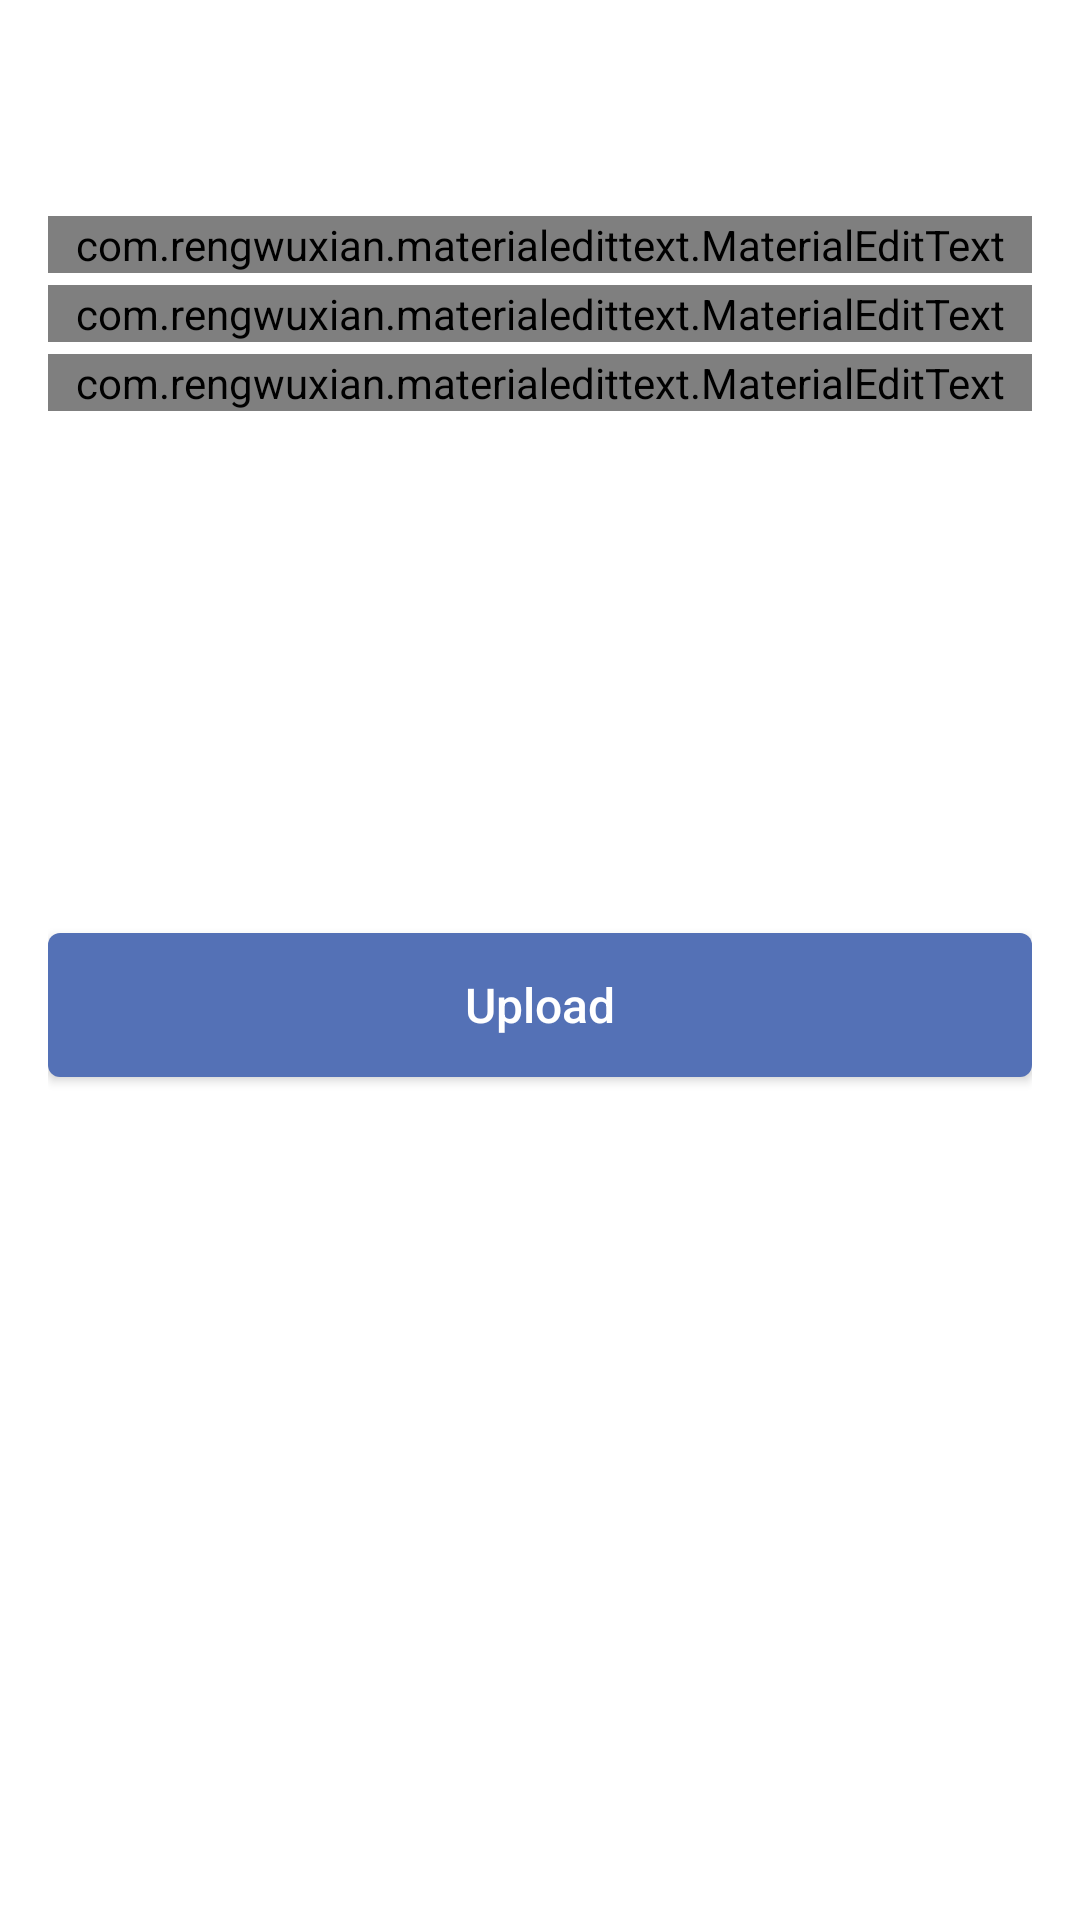

Layout XML and referenced resources for this Android screen:
<!-- AndroidManifest.xml: application theme AppTheme -->
<!-- res/layout/activity_ngocreate_post_event.xml -->
<?xml version="1.0" encoding="utf-8"?>
<LinearLayout xmlns:android="http://schemas.android.com/apk/res/android"
    xmlns:tools="http://schemas.android.com/tools"
    android:layout_width="match_parent"
    android:layout_height="wrap_content"
    android:clickable="true"
    android:id="@+id/layoutEvents"
    android:orientation="vertical"
    android:padding="@dimen/app_normal_margin">

    <LinearLayout
        android:layout_width="match_parent"
        android:layout_height="wrap_content"
        android:layout_marginBottom="2dp"
        android:gravity="center_vertical"
        android:orientation="horizontal">

        <ImageView
            android:id="@+id/ivNGOPhoto"
            android:layout_width="50dp"
            android:layout_height="50dp"
            android:layout_marginEnd="@dimen/app_normal_margin"
            android:scaleType="centerCrop"
            tools:src="@tools:sample/avatars" />

        <LinearLayout
            android:weightSum="2"
            android:orientation="vertical"
            android:layout_width="match_parent"
            android:layout_height="wrap_content">

            <TextView
                android:layout_weight="1"
                android:id="@+id/tvNGOName"
                android:layout_width="match_parent"
                android:layout_height="wrap_content"
                android:textColor="#333333"
                android:textSize="16sp"
                tools:text="@tools:sample/full_names" />

        </LinearLayout>
    </LinearLayout>

    <com.rengwuxian.materialedittext.MaterialEditText
        android:id="@+id/edtPostTitle"
        android:hint="Event post title"
        android:inputType="text"
        style="@style/METStyle" />

    <com.rengwuxian.materialedittext.MaterialEditText
        android:id="@+id/edtPostDesc"
        android:lines="3"
        android:hint="Event post description"
        android:inputType="textMultiLine"
        style="@style/METStyle" />

    <com.rengwuxian.materialedittext.MaterialEditText
        android:id="@+id/edtEventVenue"
        android:hint="Event venue"
        android:inputType="text"
        style="@style/METStyle" />


    <ImageView
        android:layout_marginTop="@dimen/app_small_margin"
        android:id="@+id/createPost"
        android:layout_width="match_parent"
        android:layout_height="150dp"
        android:src="@drawable/ic_menu_gallery"
        android:adjustViewBounds="false"
        tools:src="@tools:sample/backgrounds/scenic"
        android:scaleType="centerCrop"
        />

    <Button
        android:id="@+id/btnUpload"
        style="@style/ButtonStyle"
        android:layout_marginTop="@dimen/app_normal_margin"
        android:text="@string/upload_post" />


</LinearLayout>
<!-- resources referenced by this layout -->
<resources>
  <dimen name="app_normal_margin">16dp</dimen>
  <dimen name="app_small_margin">8dp</dimen>
  <string name="upload_post">Upload</string>
  <style name="ButtonStyle">
          <item name="android:layout_width">match_parent</item>
          <item name="android:layout_height">@dimen/btn_height</item>
          <item name="android:textAllCaps">false</item>
          <item name="android:textSize">@dimen/btn_text_size</item>
          <item name="android:textColor">@color/appColorTextWhite</item>
          <item name="android:background">@drawable/draw_back_btn_primary</item>
      </style>
  <style name="METStyle">
          <item name="android:layout_width">match_parent</item>
          <item name="android:layout_height">wrap_content</item>
          <item name="met_floatingLabel">highlight</item>
          <item name="met_textColor">@color/appColorTextBlack</item>
          <item name="android:layout_marginTop">4dp</item>
      </style>
  <style name="AppTheme" parent="Theme.AppCompat.NoActionBar">
          
          <item name="colorPrimary">@color/colorPrimary</item>
          <item name="colorPrimaryDark">@color/colorPrimaryDark</item>
          <item name="colorAccent">@color/colorAccent</item>
          
          <item name="android:windowBackground">@color/colorBackground</item>
      </style>
  <dimen name="btn_height">48dp</dimen>
  <dimen name="btn_text_size">16sp</dimen>
  <color name="appColorTextWhite">#ffffff</color>
  <!-- drawable draw_back_btn_primary (drawable-v24) -->
  <?xml version="1.0" encoding="utf-8"?>
  <selector xmlns:android="http://schemas.android.com/apk/res/android">
      <item android:state_pressed="true">
          <shape android:shape="rectangle">
              <solid android:color="@color/colorPrimaryDark" />
              <corners android:radius="@dimen/btn_corner_radius" />
          </shape>
      </item>
  
      <item>
          <shape android:shape="rectangle">
              <solid android:color="@color/colorPrimary" />
              <corners android:radius="@dimen/btn_corner_radius" />
          </shape>
      </item>
  </selector>
  <color name="appColorTextBlack">#333333</color>
  <color name="colorPrimary">#5471b6</color>
  <color name="colorPrimaryDark">#3d498b</color>
  <color name="colorAccent">#e65722</color>
  <color name="colorBackground">#ffffff</color>
  <dimen name="btn_corner_radius">4dp</dimen>
</resources>
